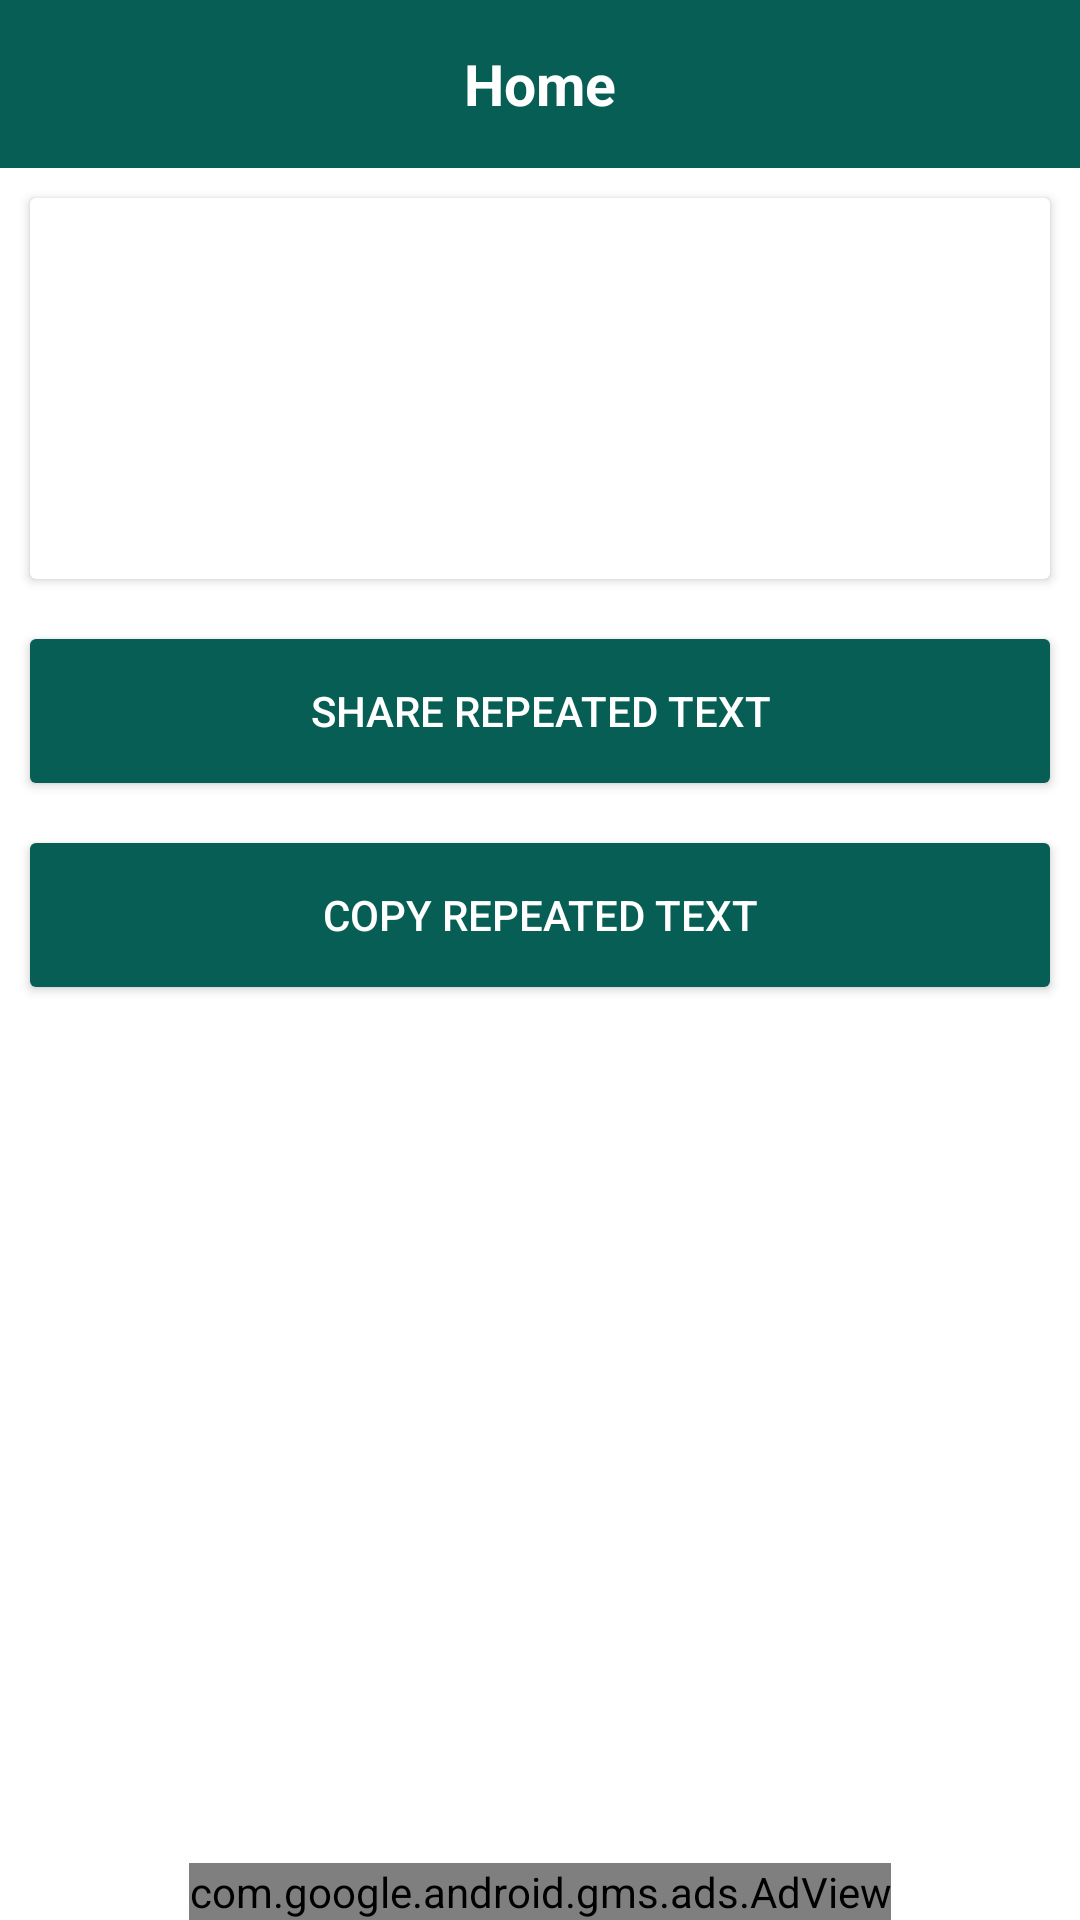

The Android layout XML behind this screen, and the referenced resources:
<!-- AndroidManifest.xml: activity theme AppThemeNoBar -->
<!-- res/layout/activity_share.xml -->
<?xml version="1.0" encoding="utf-8"?>
<RelativeLayout xmlns:android="http://schemas.android.com/apk/res/android"
    xmlns:app="http://schemas.android.com/apk/res-auto"
    xmlns:tools="http://schemas.android.com/tools"
    android:layout_width="match_parent"
    android:layout_height="match_parent"
    android:background="@color/colorWhite"
    tools:context=".TextRepeater.Activities.ShareActivity">

    <include
        android:id="@+id/toolbar_container"
        layout="@layout/toolbar_back"/>

    <ScrollView
        android:layout_below="@+id/toolbar_container"
        android:layout_above="@+id/adView"
        android:layout_width="match_parent"
        android:layout_height="match_parent">
    <LinearLayout
        android:layout_width="match_parent"
        android:layout_height="match_parent"
        android:orientation="vertical">

    <androidx.cardview.widget.CardView
        android:layout_width="match_parent"
        android:layout_height="wrap_content"
        android:layout_margin="10dp">
        <TextView
            android:id="@+id/text_repeat_preview"
            android:layout_width="match_parent"
            android:layout_height="wrap_content"
            android:lines="7"
            android:maxLines="7"
            android:ellipsize="end"
            android:gravity="top"
            android:scrollbars="vertical"
            android:layout_margin="5dp" />

    </androidx.cardview.widget.CardView>

    <androidx.cardview.widget.CardView
        android:layout_width="match_parent"
        android:layout_height="wrap_content"
        android:layout_margin="10dp">
        <Button
            android:id="@+id/button_repeat"
            android:layout_width="match_parent"
            android:layout_height="wrap_content"
            android:background="@color/colorPrimary"
            android:textColor="@color/white"
            android:text="Share Repeated Text"/>
    </androidx.cardview.widget.CardView>

    <androidx.cardview.widget.CardView
        android:layout_width="match_parent"
        android:layout_height="wrap_content"
        android:layout_margin="10dp">
        <Button
            android:id="@+id/button_copy"
            android:layout_width="match_parent"
            android:layout_height="wrap_content"
            android:background="@color/colorPrimary"
            android:textColor="@color/white"
            android:text="Copy Repeated Text"/>
    </androidx.cardview.widget.CardView>

    <androidx.cardview.widget.CardView
        android:id="@+id/share_app"
        android:layout_width="match_parent"
        android:layout_height="wrap_content"
        android:layout_margin="10dp">
        <LinearLayout
            android:layout_width="match_parent"
            android:layout_height="match_parent"
            android:orientation="vertical">
            <LinearLayout
                android:layout_width="match_parent"
                android:layout_height="wrap_content"
                android:gravity="center"
                android:padding="10dp"
                android:visibility="gone"
                android:orientation="horizontal">
                <TextView
                    android:layout_width="wrap_content"
                    android:layout_height="wrap_content"
                    android:gravity="center"
                    android:text="Share Our Application"/>

                <ImageView
                    android:layout_width="wrap_content"
                    android:layout_height="wrap_content"
                    android:layout_marginLeft="10dp"
                    android:src="@drawable/ic_share_black_24px"/>
            </LinearLayout>
        </LinearLayout>
    </androidx.cardview.widget.CardView>

    <androidx.cardview.widget.CardView
        android:layout_width="match_parent"
        android:layout_height="wrap_content"
        android:visibility="gone"
        android:layout_margin="10dp">

        <ScrollView
            android:layout_width="match_parent"
            android:layout_height="wrap_content">

            <LinearLayout
                android:layout_width="match_parent"
                android:layout_height="wrap_content">

        <TextView
            android:layout_width="match_parent"
            android:layout_height="wrap_content"
            android:padding="5dp"
            android:text="Note: All social app icons used in this Application
does not have any kind of direct contact with this application. All icons used here are only for information purpose and they
belongs to their respective owners only."
            android:gravity="center"/>

            </LinearLayout>
        </ScrollView>

    </androidx.cardview.widget.CardView>

    </LinearLayout>
    </ScrollView>

    <com.google.android.gms.ads.AdView
        xmlns:ads="http://schemas.android.com/apk/res-auto"
        android:id="@+id/adView"
        android:layout_width="wrap_content"
        android:layout_height="wrap_content"
        android:layout_centerHorizontal="true"
        android:layout_alignParentBottom="true"
        ads:adSize="BANNER"
        ads:adUnitId="@string/text_repeater_share_banner">
    </com.google.android.gms.ads.AdView>

</RelativeLayout>
<!-- res/layout/toolbar_back.xml (included above) -->
<?xml version="1.0" encoding="utf-8"?>
<androidx.coordinatorlayout.widget.CoordinatorLayout
    xmlns:android="http://schemas.android.com/apk/res/android"
    xmlns:app="http://schemas.android.com/apk/res-auto"
    xmlns:tools="http://schemas.android.com/tools"
    android:layout_width="match_parent"
    android:layout_height="wrap_content">

    <com.google.android.material.appbar.AppBarLayout
        android:layout_width="match_parent"
        android:layout_height="wrap_content"
        android:theme="@style/AppTheme.PopupOverlay">

        <androidx.appcompat.widget.Toolbar
            android:id="@+id/toolbar"
            android:layout_width="match_parent"
            android:layout_height="?attr/actionBarSize"
            android:background="?attr/colorPrimary"
            app:popupTheme="@style/AppTheme.PopupOverlay" >

            <ImageView
                android:id="@+id/back"
                android:layout_width="wrap_content"
                android:layout_height="wrap_content"
                android:src="@drawable/ic_arrow_back_white_24dp"/>

            <TextView
                android:id="@+id/title"
                android:layout_width="wrap_content"
                android:layout_height="wrap_content"
                android:textColor="@color/colorWhite"
                android:gravity="center"
                android:layout_gravity="center"
                android:textSize="19sp"
                android:textStyle="bold"
                android:text="@string/home"/>
        </androidx.appcompat.widget.Toolbar>

    </com.google.android.material.appbar.AppBarLayout>

</androidx.coordinatorlayout.widget.CoordinatorLayout>
<!-- resources referenced by this layout -->
<resources>
  <color name="colorPrimary">#075E54</color>
  <color name="colorWhite">#ffffff</color>
  <color name="white">@android:color/white</color>
  <string name="home">Home</string>
  <string name="text_repeater_share_banner">ca-app-pub-1008028300916848/9983742367</string>
  <style name="AppTheme.PopupOverlay" parent="ThemeOverlay.AppCompat.Light" />
  <style name="AppThemeNoBar" parent="Theme.AppCompat.Light.NoActionBar">
          
          <item name="colorPrimary">@color/colorPrimary</item>
          <item name="colorPrimaryDark">@color/colorPrimaryDark</item>
          <item name="colorAccent">@color/colorAccent</item>
      </style>
  <color name="colorPrimaryDark">#054D44</color>
  <color name="colorAccent">#FF4081</color>
</resources>
